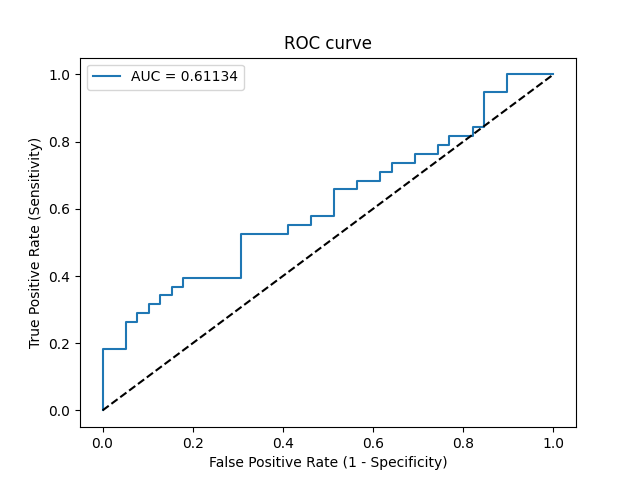

The data file committed next to this chart (first rows):
Threshold, Sensitivity, Specificity, NPV, PPV
inf, 0.0, 1.0, 0.5065, 0
0.655, 0.02632, 1.0, 0.5132, 1.0
0.6066, 0.1842, 1.0, 0.5571, 1.0
0.6033, 0.1842, 0.9487, 0.5441, 0.7778
0.5954, 0.2632, 0.9487, 0.5692, 0.8333
0.595, 0.2632, 0.9231, 0.5625, 0.7692
0.5914, 0.2895, 0.9231, 0.5714, 0.7857
0.5861, 0.2895, 0.8974, 0.5645, 0.7333
0.5838, 0.3158, 0.8974, 0.5738, 0.75
0.5825, 0.3158, 0.8718, 0.5667, 0.7059
0.5819, 0.3421, 0.8718, 0.5763, 0.7222
0.5812, 0.3421, 0.8462, 0.569, 0.6842
0.5794, 0.3684, 0.8462, 0.5789, 0.7
0.5778, 0.3684, 0.8205, 0.5714, 0.6667
0.577, 0.3947, 0.8205, 0.5818, 0.6818
0.5738, 0.3947, 0.6923, 0.54, 0.5556
0.5604, 0.5263, 0.6923, 0.6, 0.625
0.5558, 0.5263, 0.5897, 0.561, 0.5556
0.5529, 0.5526, 0.5897, 0.575, 0.5676
0.5496, 0.5526, 0.5385, 0.5526, 0.5385
0.5484, 0.5789, 0.5385, 0.5676, 0.55
0.5447, 0.5789, 0.4872, 0.5429, 0.5238
0.5396, 0.6579, 0.4872, 0.5938, 0.5556
0.5392, 0.6579, 0.4359, 0.5667, 0.5319
0.5379, 0.6842, 0.4359, 0.5862, 0.5417
0.5366, 0.6842, 0.3846, 0.5556, 0.52
0.5352, 0.7105, 0.3846, 0.5769, 0.5294
0.534, 0.7105, 0.359, 0.56, 0.5192
0.5331, 0.7368, 0.359, 0.5833, 0.5283
0.5301, 0.7368, 0.3077, 0.5455, 0.5091
0.5294, 0.7632, 0.3077, 0.5714, 0.5179
0.5282, 0.7632, 0.2564, 0.5263, 0.5
0.5272, 0.7895, 0.2564, 0.5556, 0.5085
0.5256, 0.7895, 0.2308, 0.5294, 0.5
0.5243, 0.8158, 0.2308, 0.5625, 0.5082
0.5223, 0.8158, 0.1795, 0.5, 0.4921
0.5171, 0.8421, 0.1795, 0.5385, 0.5
0.5134, 0.8421, 0.1538, 0.5, 0.4923
0.5026, 0.9474, 0.1538, 0.75, 0.5217
0.4755, 0.9474, 0.1026, 0.6667, 0.507
0.2812, 1.0, 0.1026, 1.0, 0.5205
0.1649, 1.0, 0.0, 0, 0.4935
